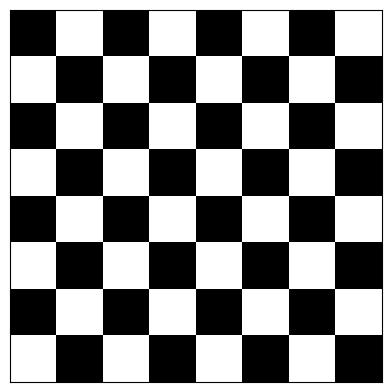

This chart was generated by the following Python code:
#Chess Board By Pro Shivansh :)
# [redacted]
# [redacted]
import matplotlib.pyplot as plt
import numpy as np
from matplotlib.colors import ListedColormap

board=np.tile([1,0],[8,4])

for i in range(board.shape[0]):
	board[i]=np.roll(board[i],i%2)
	
cmap=ListedColormap(['#FFFFFF','#000000'])
plt.matshow(board,cmap=cmap,)
plt.xticks([])
plt.yticks([])
plt.show